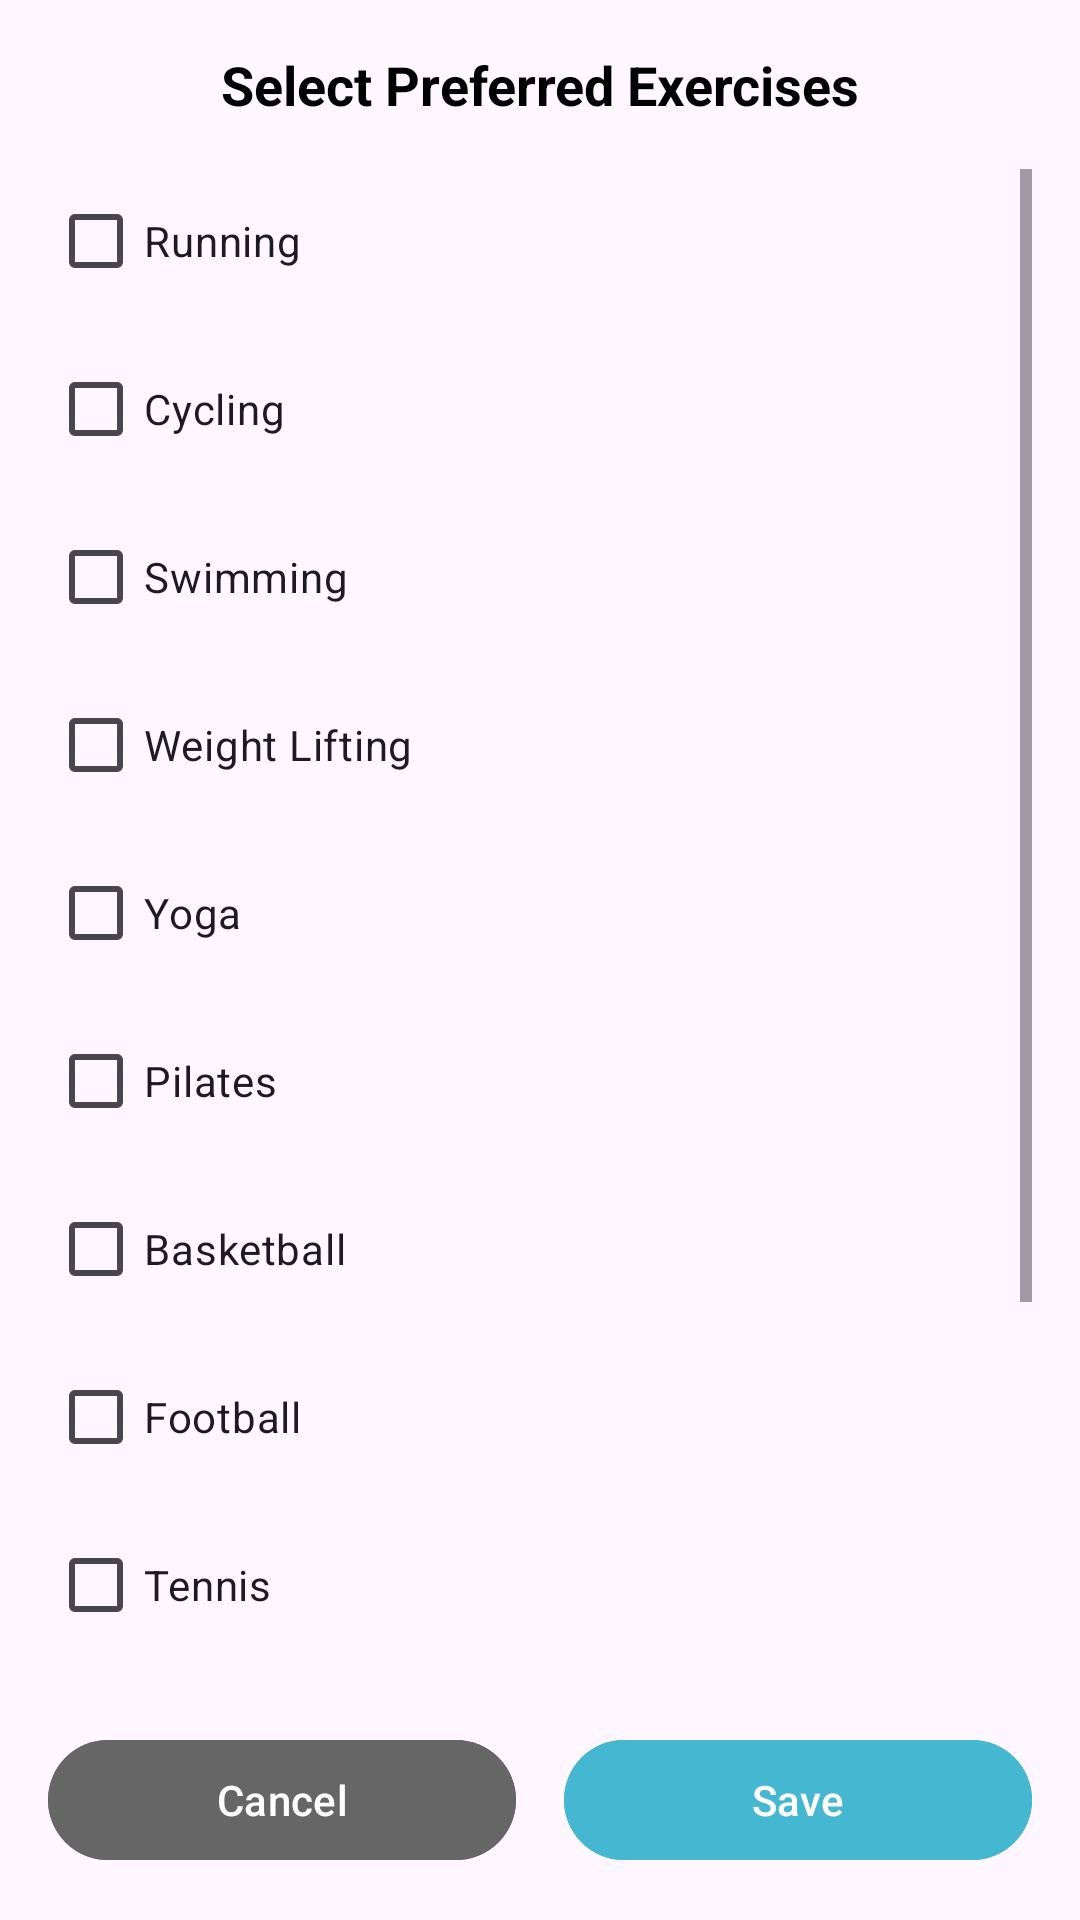

This screen was rendered from an Android layout file. Write that file and the resources it references.
<!-- AndroidManifest.xml: application theme Theme.FitnessBalance -->
<!-- res/layout/dialog_exercise_selection.xml -->
<?xml version="1.0" encoding="utf-8"?>
<LinearLayout xmlns:android="http://schemas.android.com/apk/res/android"
    android:layout_width="match_parent"
    android:layout_height="wrap_content"
    android:orientation="vertical"
    android:padding="16dp">

    <TextView
        android:layout_width="match_parent"
        android:layout_height="wrap_content"
        android:text="@string/exercise_selection_title"
        android:textSize="18sp"
        android:textStyle="bold"
        android:textColor="@color/black"
        android:layout_marginBottom="16dp"
        android:gravity="center" />

    <ScrollView
        android:layout_width="match_parent"
        android:layout_height="0dp"
        android:layout_weight="1"
        android:layout_marginBottom="16dp">

        <LinearLayout
            android:layout_width="match_parent"
            android:layout_height="wrap_content"
            android:orientation="vertical">

            <CheckBox
                android:id="@+id/runningCheckbox"
                android:layout_width="match_parent"
                android:layout_height="wrap_content"
                android:text="@string/exercise_running"
                android:textSize="14sp"
                android:layout_marginBottom="8dp" />

            <CheckBox
                android:id="@+id/cyclingCheckbox"
                android:layout_width="match_parent"
                android:layout_height="wrap_content"
                android:text="@string/exercise_cycling"
                android:textSize="14sp"
                android:layout_marginBottom="8dp" />

            <CheckBox
                android:id="@+id/swimmingCheckbox"
                android:layout_width="match_parent"
                android:layout_height="wrap_content"
                android:text="@string/exercise_swimming"
                android:textSize="14sp"
                android:layout_marginBottom="8dp" />

            <CheckBox
                android:id="@+id/weightliftingCheckbox"
                android:layout_width="match_parent"
                android:layout_height="wrap_content"
                android:text="@string/exercise_weight_lifting"
                android:textSize="14sp"
                android:layout_marginBottom="8dp" />

            <CheckBox
                android:id="@+id/yogaCheckbox"
                android:layout_width="match_parent"
                android:layout_height="wrap_content"
                android:text="@string/exercise_yoga"
                android:textSize="14sp"
                android:layout_marginBottom="8dp" />

            <CheckBox
                android:id="@+id/pilatesCheckbox"
                android:layout_width="match_parent"
                android:layout_height="wrap_content"
                android:text="@string/exercise_pilates"
                android:textSize="14sp"
                android:layout_marginBottom="8dp" />

            <CheckBox
                android:id="@+id/basketballCheckbox"
                android:layout_width="match_parent"
                android:layout_height="wrap_content"
                android:text="@string/exercise_basketball"
                android:textSize="14sp"
                android:layout_marginBottom="8dp" />

            <CheckBox
                android:id="@+id/footballCheckbox"
                android:layout_width="match_parent"
                android:layout_height="wrap_content"
                android:text="@string/exercise_football"
                android:textSize="14sp"
                android:layout_marginBottom="8dp" />

            <CheckBox
                android:id="@+id/tennisCheckbox"
                android:layout_width="match_parent"
                android:layout_height="wrap_content"
                android:text="@string/exercise_tennis"
                android:textSize="14sp"
                android:layout_marginBottom="8dp" />

            <CheckBox
                android:id="@+id/hiitCheckbox"
                android:layout_width="match_parent"
                android:layout_height="wrap_content"
                android:text="@string/exercise_hiit"
                android:textSize="14sp"
                android:layout_marginBottom="8dp" />

            <CheckBox
                android:id="@+id/dancingCheckbox"
                android:layout_width="match_parent"
                android:layout_height="wrap_content"
                android:text="@string/exercise_dancing"
                android:textSize="14sp"
                android:layout_marginBottom="8dp" />

            <CheckBox
                android:id="@+id/hikingCheckbox"
                android:layout_width="match_parent"
                android:layout_height="wrap_content"
                android:text="@string/exercise_hiking"
                android:textSize="14sp"
                android:layout_marginBottom="8dp" />

        </LinearLayout>

    </ScrollView>

    <LinearLayout
        android:layout_width="match_parent"
        android:layout_height="wrap_content"
        android:orientation="horizontal"
        android:weightSum="2">

        <Button
            android:id="@+id/cancelSelectionButton"
            android:layout_width="0dp"
            android:layout_height="48dp"
            android:layout_weight="1"
            android:layout_marginEnd="8dp"
            android:text="@string/cancel"
            android:textSize="14sp"
            android:backgroundTint="#666666"
            android:textColor="@color/white" />

        <Button
            android:id="@+id/saveSelectionButton"
            android:layout_width="0dp"
            android:layout_height="48dp"
            android:layout_weight="1"
            android:layout_marginStart="8dp"
            android:text="@string/save"
            android:textSize="14sp"
            android:backgroundTint="#45B7D1"
            android:textColor="@color/white" />

    </LinearLayout>

</LinearLayout>
<!-- resources referenced by this layout -->
<resources>
  <color name="black">#FF000000</color>
  <color name="white">#FFFFFFFF</color>
  <string name="cancel">Cancel</string>
  <string name="exercise_basketball">Basketball</string>
  <string name="exercise_cycling">Cycling</string>
  <string name="exercise_dancing">Dancing</string>
  <string name="exercise_football">Football</string>
  <string name="exercise_hiit">HIIT</string>
  <string name="exercise_hiking">Hiking</string>
  <string name="exercise_pilates">Pilates</string>
  <string name="exercise_running">Running</string>
  <string name="exercise_selection_title">Select Preferred Exercises</string>
  <string name="exercise_swimming">Swimming</string>
  <string name="exercise_tennis">Tennis</string>
  <string name="exercise_weight_lifting">Weight Lifting</string>
  <string name="exercise_yoga">Yoga</string>
  <string name="save">Save</string>
  <style name="Theme.FitnessBalance" parent="Base.Theme.FitnessBalance" />
  <style name="Base.Theme.FitnessBalance" parent="Theme.Material3.DayNight.NoActionBar">
  
          
          
          <item name="colorPrimary">@color/primary_color</item>
          <item name="colorOnPrimary">@color/white</item>
  
          
          
          <item name="colorSecondary">@color/purple_500</item>
          <item name="colorOnSecondary">@color/white</item>
  
          
          <item name="android:statusBarColor">?attr/colorPrimary</item>
  
          
  
      </style>
  <color name="primary_color">#4CAF50</color>
  <color name="purple_500">#FF6200EE</color>
</resources>
